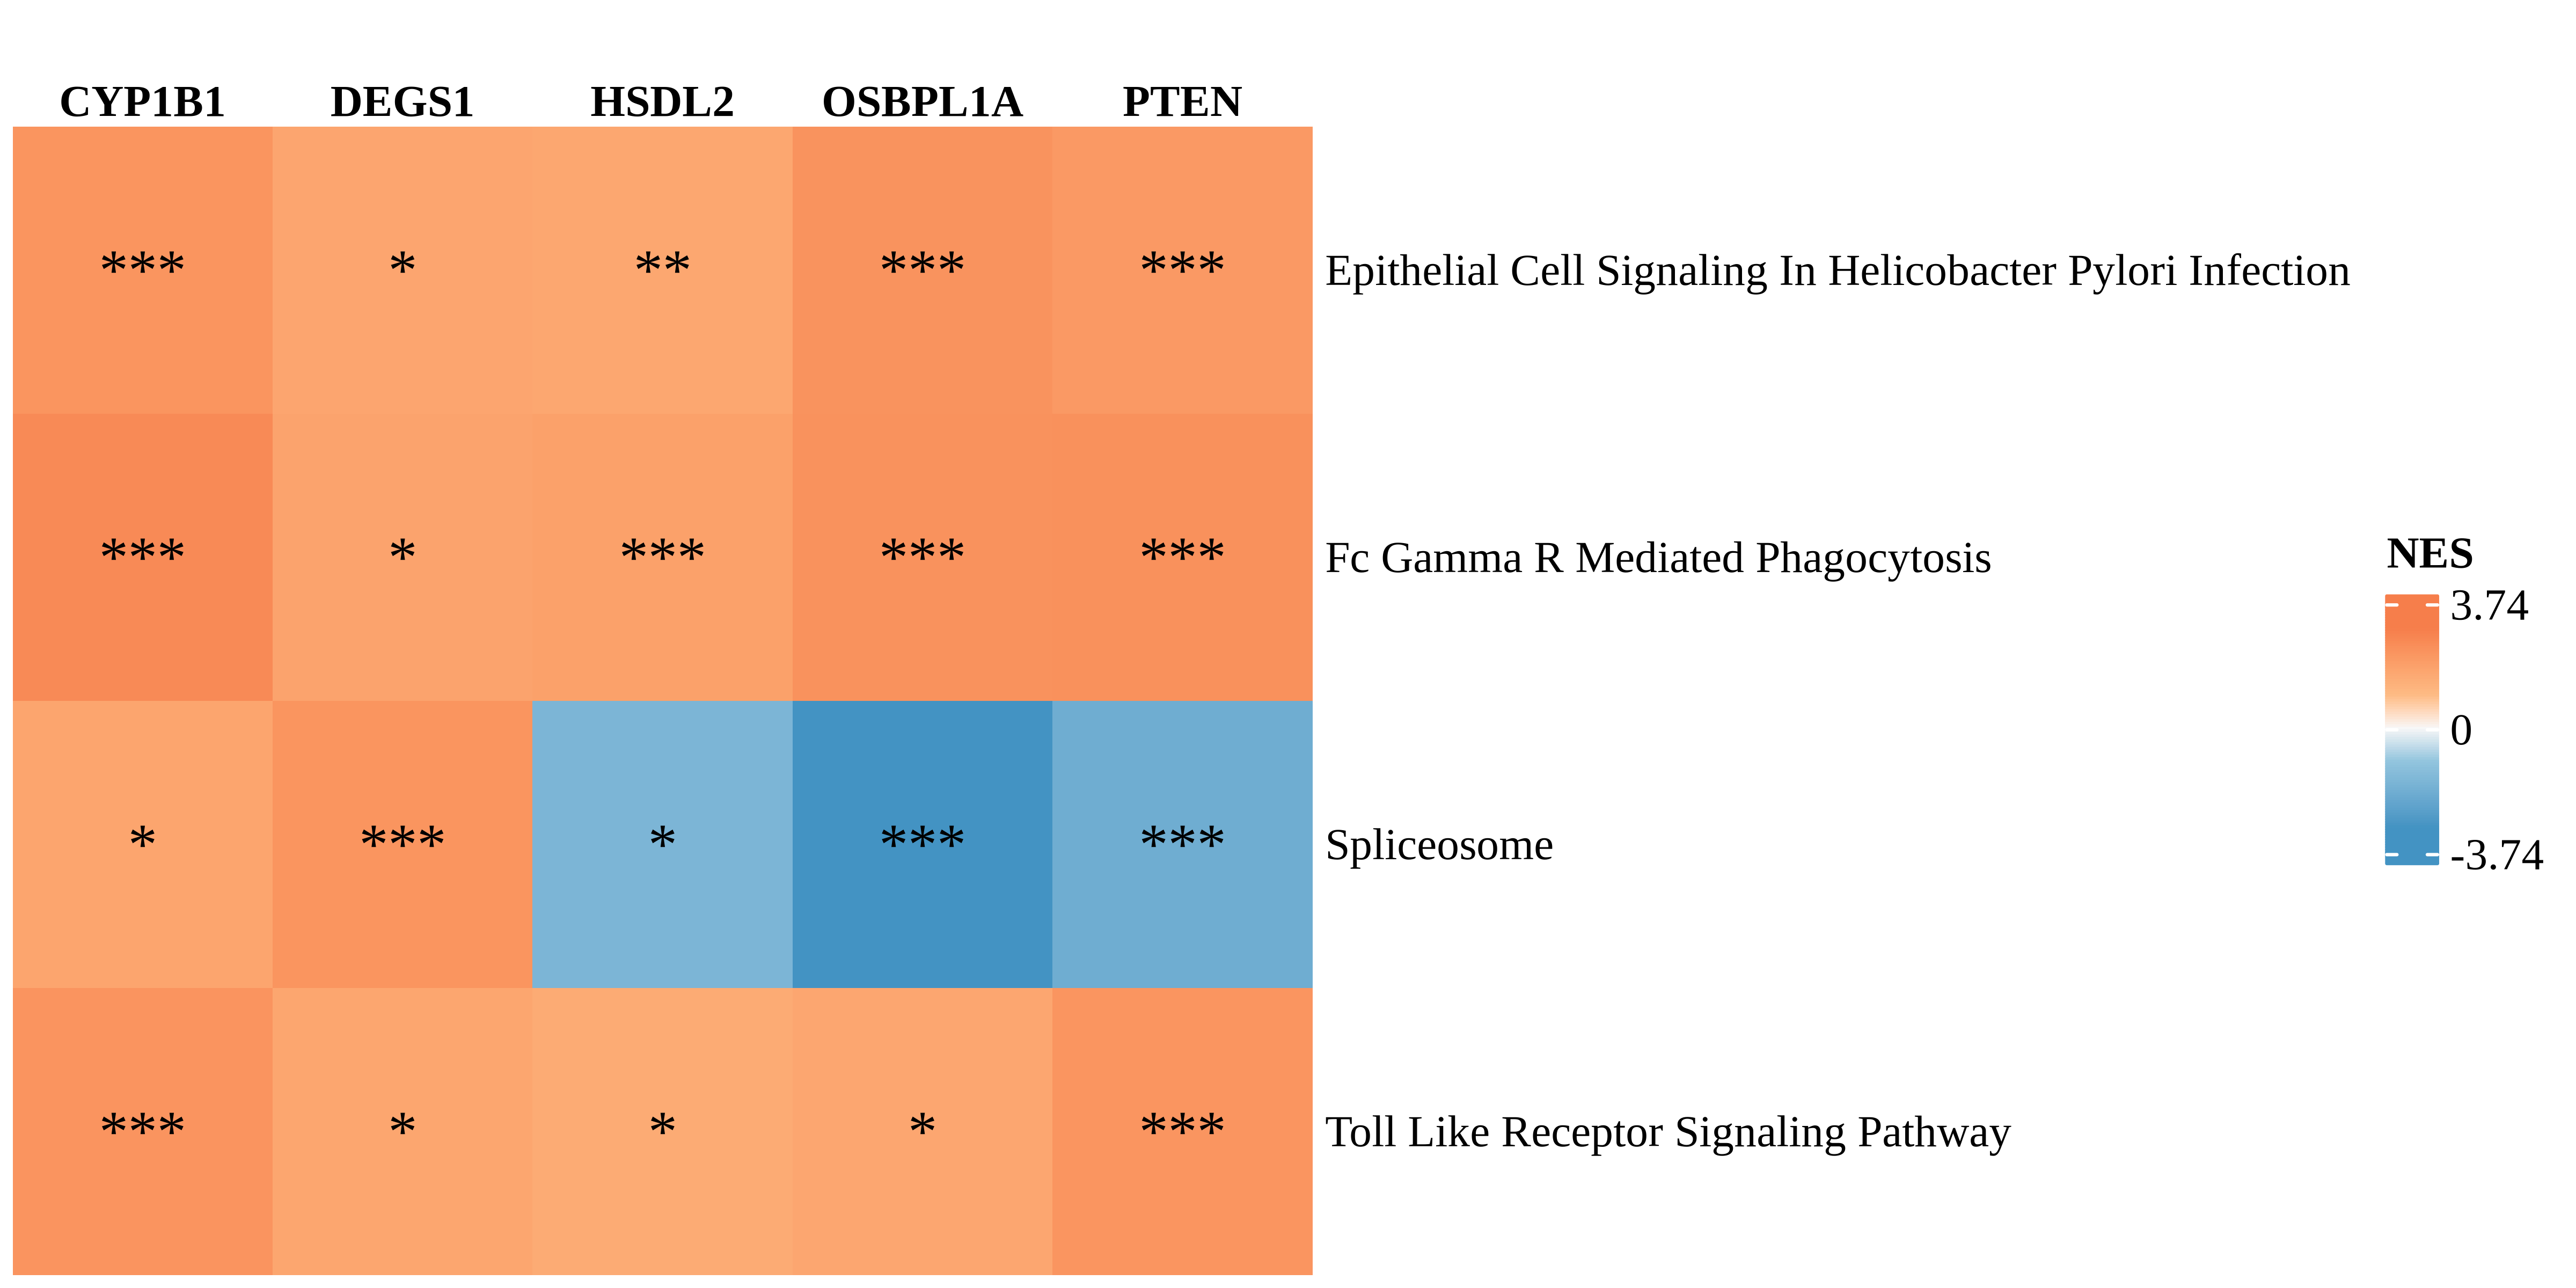

The file beside this chart, header and first rows:
, CYP1B1, DEGS1, HSDL2, OSBPL1A, PTEN
Epithelial Cell Signaling In Helicobacte…, 2.272, 1.734, 1.687, 2.318, 2.12
Fc Gamma R Mediated Phagocytosis, 2.614, 1.8, 1.887, 2.375, 2.385
Spliceosome, 1.753, 2.278, -1.613, -3.738, -1.955
Toll Like Receptor Signaling Pathway, 2.296, 1.714, 1.549, 1.706, 2.263
